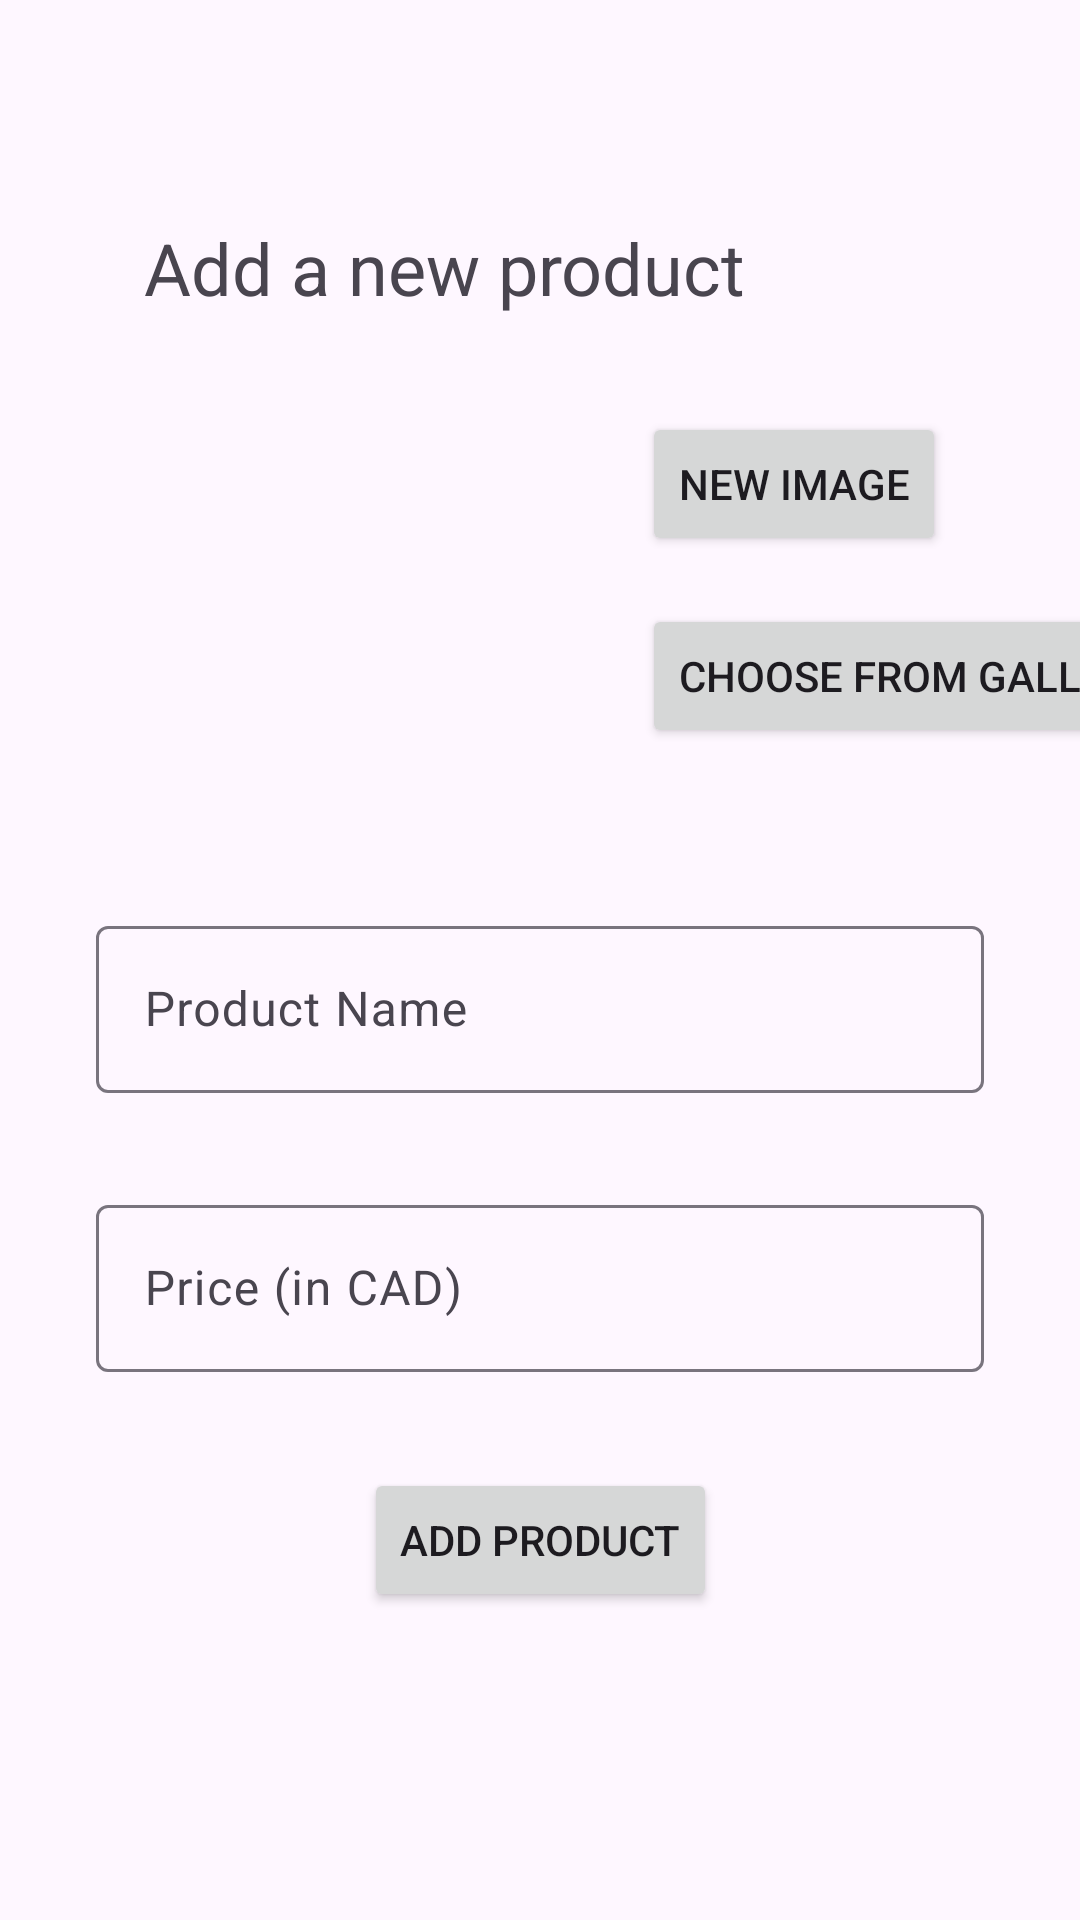

Layout XML and referenced resources for this Android screen:
<!-- AndroidManifest.xml: application theme Theme.F23_3175_G4_Marketeer -->
<!-- res/layout/activity_new_product.xml -->
<?xml version="1.0" encoding="utf-8"?>
<androidx.constraintlayout.widget.ConstraintLayout xmlns:android="http://schemas.android.com/apk/res/android"
    xmlns:app="http://schemas.android.com/apk/res-auto"
    xmlns:tools="http://schemas.android.com/tools"
    android:layout_width="match_parent"
    android:layout_height="match_parent"
    tools:context=".NewProductActivity">
    <TextView
        android:id="@+id/txtViewAddProduct"
        android:layout_width="wrap_content"
        android:layout_height="wrap_content"
        android:layout_marginStart="48dp"
        android:text="@string/txtAddProduct"
        android:textSize="24sp"
        app:layout_constraintBottom_toBottomOf="parent"
        app:layout_constraintStart_toStartOf="parent"
        app:layout_constraintTop_toTopOf="parent"
        app:layout_constraintVertical_bias="0.120000005" />

    <ImageView
        android:id="@+id/imgViewProductImg"
        android:layout_width="150dp"
        android:layout_height="150dp"
        android:layout_marginStart="32dp"
        android:layout_marginTop="16dp"
        android:contentDescription="@string/txtImgViewNewProduct"
        android:scaleType="fitCenter"
        app:layout_constraintStart_toStartOf="parent"
        app:layout_constraintTop_toBottomOf="@+id/txtViewAddProduct" />

    <Button
        android:id="@+id/btnNewImg"
        android:layout_width="wrap_content"
        android:layout_height="wrap_content"
        android:layout_marginStart="32dp"
        android:layout_marginTop="32dp"
        android:text="@string/txtNewImg"
        app:layout_constraintStart_toEndOf="@+id/imgViewProductImg"
        app:layout_constraintTop_toBottomOf="@+id/txtViewAddProduct" />

    <Button
        android:id="@+id/btnGalleryImg"
        android:layout_width="wrap_content"
        android:layout_height="wrap_content"
        android:layout_marginStart="32dp"
        android:layout_marginTop="16dp"
        android:text="@string/txtGalleryImg"
        app:layout_constraintStart_toEndOf="@+id/imgViewProductImg"
        app:layout_constraintTop_toBottomOf="@+id/btnNewImg" />

    <com.google.android.material.textfield.TextInputLayout
        android:id="@+id/txtFieldProdName"
        android:layout_width="match_parent"
        android:layout_height="wrap_content"
        android:layout_marginStart="32dp"
        android:layout_marginTop="32dp"
        android:layout_marginEnd="32dp"
        android:hint="@string/txtProductName"
        app:layout_constraintEnd_toEndOf="parent"
        app:layout_constraintStart_toStartOf="parent"
        app:layout_constraintTop_toBottomOf="@+id/imgViewProductImg">

        <com.google.android.material.textfield.TextInputEditText
            android:id="@+id/editTxtProductName"
            android:layout_width="match_parent"
            android:layout_height="wrap_content" />

    </com.google.android.material.textfield.TextInputLayout>

    <com.google.android.material.textfield.TextInputLayout
        android:id="@+id/txtFieldPrice"
        android:layout_width="match_parent"
        android:layout_height="wrap_content"
        android:layout_marginStart="32dp"
        android:layout_marginTop="32dp"
        android:layout_marginEnd="32dp"
        android:hint="@string/txtPrice"
        app:layout_constraintEnd_toEndOf="parent"
        app:layout_constraintStart_toStartOf="parent"
        app:layout_constraintTop_toBottomOf="@+id/txtFieldProdName">

        <com.google.android.material.textfield.TextInputEditText
            android:id="@+id/editTxtPrice"
            android:layout_width="match_parent"
            android:layout_height="wrap_content"
            android:inputType="numberDecimal" />

    </com.google.android.material.textfield.TextInputLayout>

    <Button
        android:id="@+id/btnAddNewProduct"
        android:layout_width="wrap_content"
        android:layout_height="wrap_content"
        android:layout_marginTop="32dp"
        android:text="@string/txtAddNewProduct"
        app:layout_constraintEnd_toEndOf="parent"
        app:layout_constraintStart_toStartOf="parent"
        app:layout_constraintTop_toBottomOf="@+id/txtFieldPrice" />

</androidx.constraintlayout.widget.ConstraintLayout>
<!-- resources referenced by this layout -->
<resources>
  <string name="txtAddNewProduct">Add Product</string>
  <string name="txtAddProduct">Add a new product</string>
  <string name="txtGalleryImg">Choose from Gallery</string>
  <string name="txtImgViewNewProduct">Img to be added to create new product</string>
  <string name="txtNewImg">New Image</string>
  <string name="txtPrice">Price (in CAD)</string>
  <string name="txtProductName">Product Name</string>
  <style name="Theme.F23_3175_G4_Marketeer" parent="Base.Theme.F23_3175_G4_Marketeer" />
  <style name="Base.Theme.F23_3175_G4_Marketeer" parent="Theme.Material3.DayNight.NoActionBar">
          
          
      </style>
</resources>
